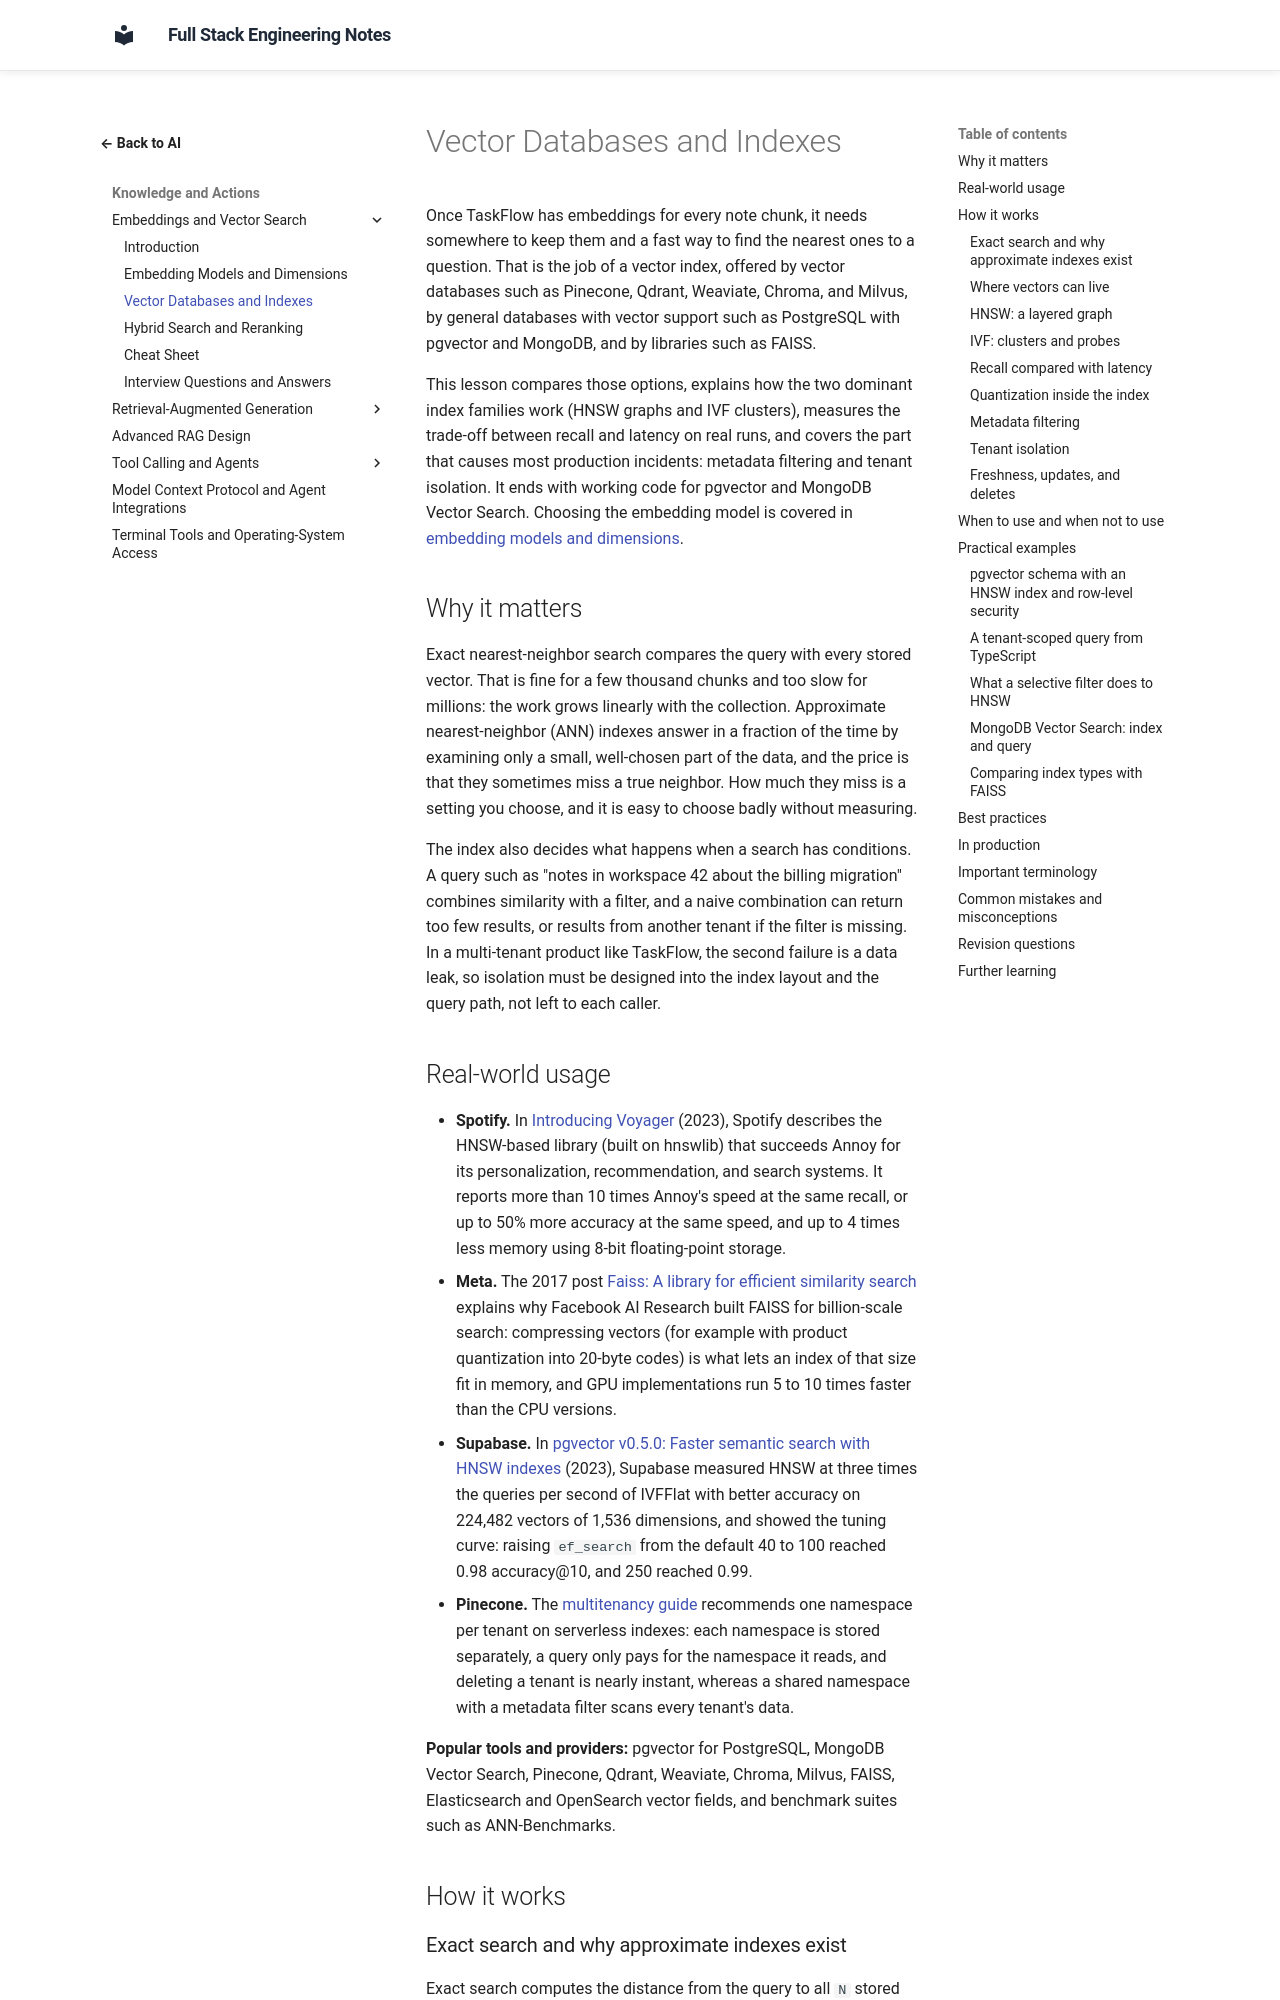

repository: murthy-satti/fullstack-notes · page: 06-ai-and-machine-learning/embeddings-and-vector-search/vector-databases-and-indexes/index.html · generator: mkdocs

# Vector Databases and Indexes

Once TaskFlow has embeddings for every note chunk, it needs somewhere to
keep them and a fast way to find the nearest ones to a question. That is
the job of a vector index, offered by vector databases such as Pinecone,
Qdrant, Weaviate, Chroma, and Milvus, by general databases with vector
support such as PostgreSQL with pgvector and MongoDB, and by libraries
such as FAISS.

This lesson compares those options, explains how the two dominant index
families work (HNSW graphs and IVF clusters), measures the trade-off
between recall and latency on real runs, and covers the part that causes
most production incidents: metadata filtering and tenant isolation. It
ends with working code for pgvector and MongoDB Vector Search. Choosing
the embedding model is covered in
[embedding models and dimensions](embedding-models-and-dimensions.md).

## Why it matters

Exact nearest-neighbor search compares the query with every stored
vector. That is fine for a few thousand chunks and too slow for millions:
the work grows linearly with the collection. Approximate nearest-neighbor
(ANN) indexes answer in a fraction of the time by examining only a small,
well-chosen part of the data, and the price is that they sometimes miss a
true neighbor. How much they miss is a setting you choose, and it is easy
to choose badly without measuring.

The index also decides what happens when a search has conditions. A query
such as "notes in workspace 42 about the billing migration" combines
similarity with a filter, and a naive combination can return too few
results, or results from another tenant if the filter is missing. In a
multi-tenant product like TaskFlow, the second failure is a data leak, so
isolation must be designed into the index layout and the query path, not
left to each caller.
